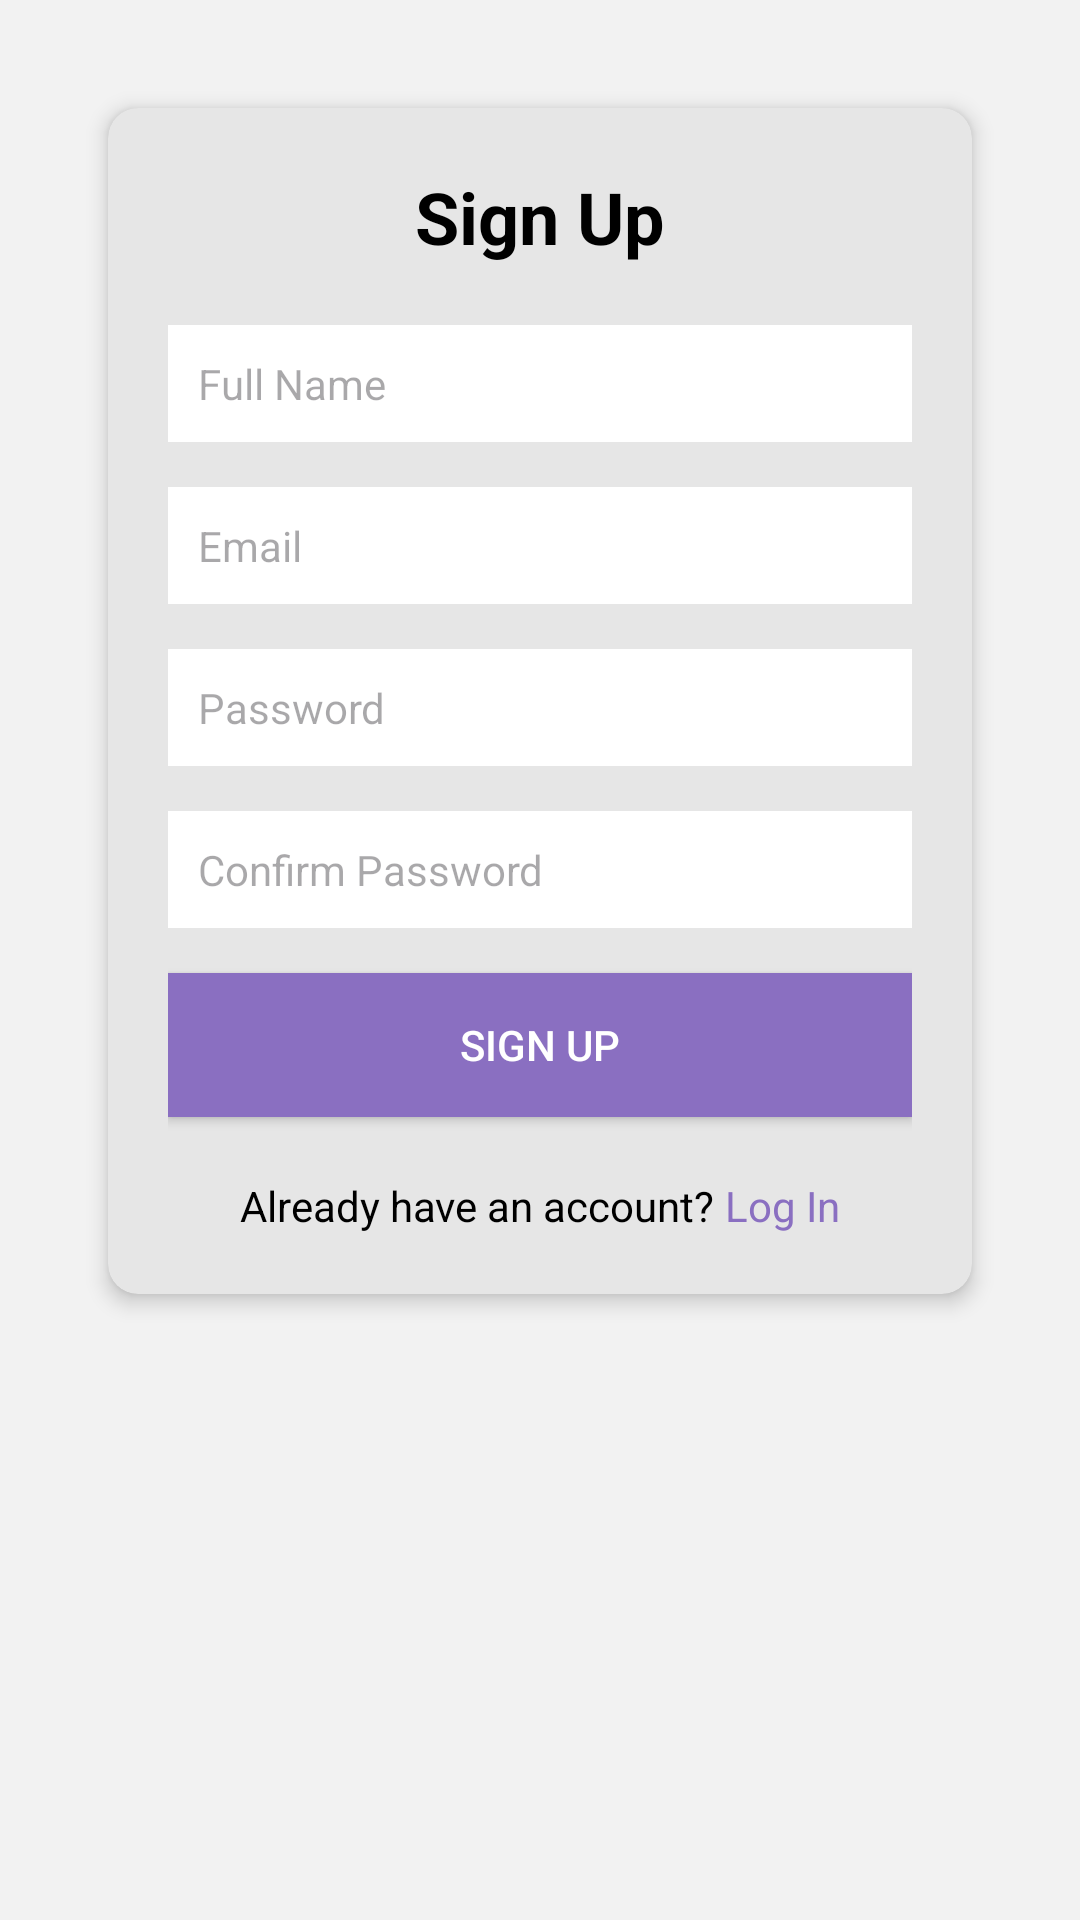

Android layout source for this screen:
<!-- AndroidManifest.xml: application theme Theme.SellFlowerApp -->
<!-- res/layout/activity_sign_up.xml -->
<?xml version="1.0" encoding="utf-8"?>
<ScrollView xmlns:android="http://schemas.android.com/apk/res/android"
    xmlns:app="http://schemas.android.com/apk/res-auto"
    android:layout_width="match_parent"
    android:layout_height="match_parent"
    android:background="#f2f2f2">

    <LinearLayout
        android:layout_width="match_parent"
        android:layout_height="wrap_content"
        android:gravity="center"
        android:orientation="vertical"
        android:padding="20dp">

        <androidx.cardview.widget.CardView
            android:layout_width="match_parent"
            android:layout_height="wrap_content"
            android:layout_margin="16dp"
            app:cardBackgroundColor="#e6e6e6"
            app:cardCornerRadius="10dp"
            app:cardElevation="4dp">

            <LinearLayout
                android:layout_width="match_parent"
                android:layout_height="wrap_content"
                android:orientation="vertical"
                android:padding="20dp">

                <TextView
                    android:layout_width="wrap_content"
                    android:layout_height="wrap_content"
                    android:layout_gravity="center"
                    android:layout_marginBottom="20dp"
                    android:text="Sign Up"
                    android:textColor="#000000"
                    android:textSize="24sp"
                    android:textStyle="bold" />

                <EditText
                    android:id="@+id/nameInput"
                    android:layout_width="match_parent"
                    android:layout_height="wrap_content"
                    android:layout_marginBottom="15dp"
                    android:background="@android:color/white"
                    android:hint="Full Name"
                    android:inputType="textPersonName"
                    android:padding="10dp"
                    android:textSize="14sp" />

                <EditText
                    android:id="@+id/emailInput"
                    android:layout_width="match_parent"
                    android:layout_height="wrap_content"
                    android:layout_marginBottom="15dp"
                    android:background="@android:color/white"
                    android:hint="Email"
                    android:inputType="textEmailAddress"
                    android:padding="10dp"
                    android:textSize="14sp" />

                <EditText
                    android:id="@+id/passwordInput"
                    android:layout_width="match_parent"
                    android:layout_height="wrap_content"
                    android:layout_marginBottom="15dp"
                    android:background="@android:color/white"
                    android:hint="Password"
                    android:inputType="textPassword"
                    android:padding="10dp"
                    android:textSize="14sp" />

                <EditText
                    android:id="@+id/confirmPasswordInput"
                    android:layout_width="match_parent"
                    android:layout_height="wrap_content"
                    android:layout_marginBottom="15dp"
                    android:background="@android:color/white"
                    android:hint="Confirm Password"
                    android:inputType="textPassword"
                    android:padding="10dp"
                    android:textSize="14sp" />

                <Button
                    android:id="@+id/signUpBtn"
                    android:layout_width="match_parent"
                    android:layout_height="wrap_content"
                    android:layout_marginBottom="10dp"
                    android:background="#8a6fc1"
                    android:text="Sign Up"
                    android:textColor="#ffffff" />

                <LinearLayout
                    android:layout_width="wrap_content"
                    android:layout_height="wrap_content"
                    android:layout_gravity="center"
                    android:layout_marginTop="10dp"
                    android:orientation="horizontal">

                    <TextView
                        android:layout_width="wrap_content"
                        android:layout_height="wrap_content"
                        android:text="Already have an account? "
                        android:textColor="#000000"
                        android:textSize="14sp" />

                    <TextView
                        android:id="@+id/loginText"
                        android:layout_width="wrap_content"
                        android:layout_height="wrap_content"
                        android:text="Log In"
                        android:textColor="#8a6fc1"
                        android:textSize="14sp" />
                </LinearLayout>

            </LinearLayout>
        </androidx.cardview.widget.CardView>
    </LinearLayout>
</ScrollView>
<!-- resources referenced by this layout -->
<resources>
  <style name="Theme.SellFlowerApp" parent="Base.Theme.SellFlowerApp" />
  <style name="Base.Theme.SellFlowerApp" parent="Theme.Material3.DayNight.NoActionBar">
          
          
      </style>
</resources>
